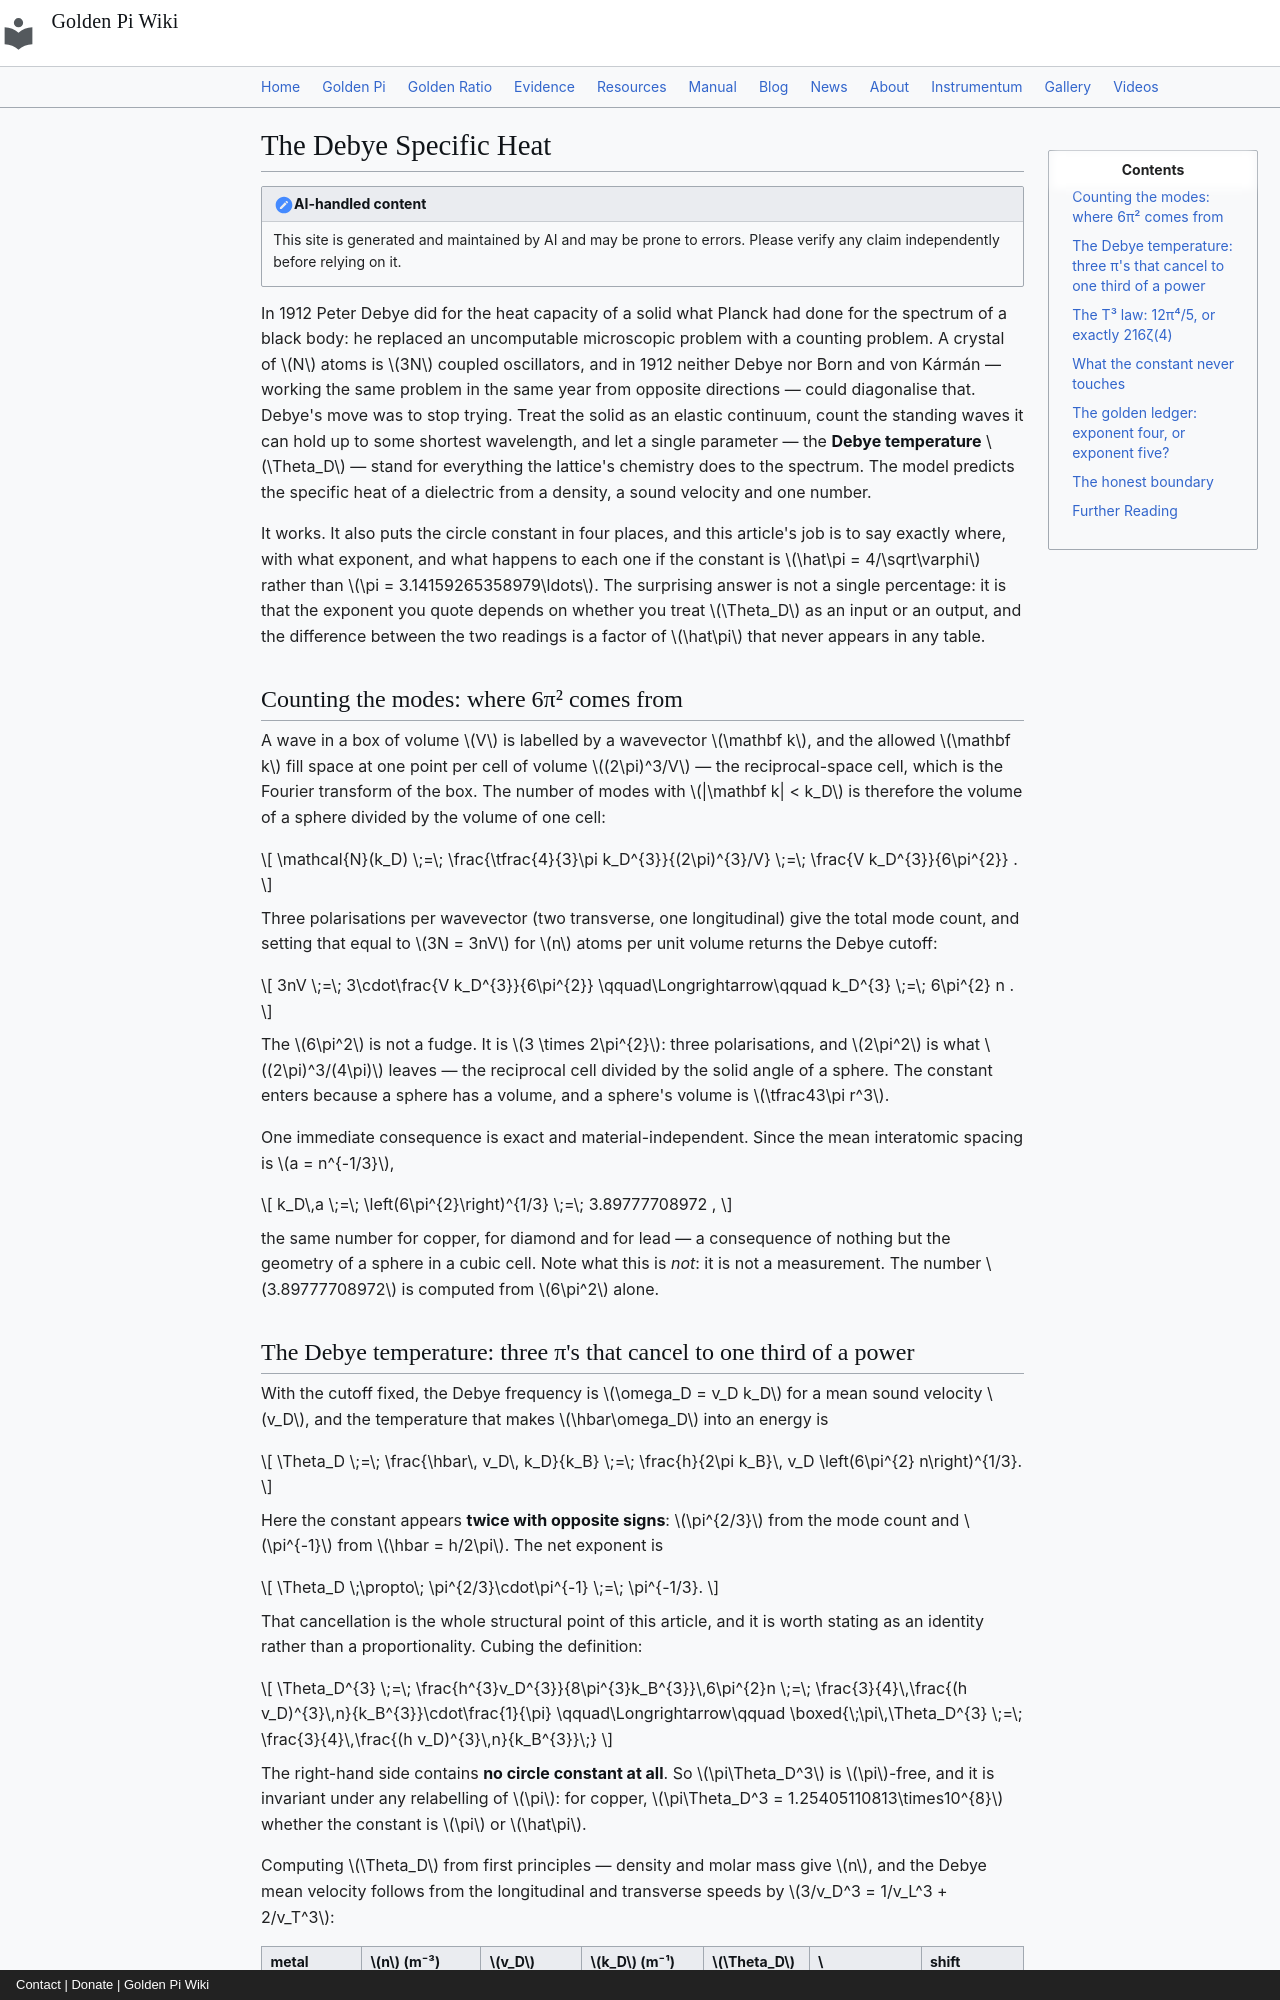

repository: onyxgod777/tvop.github.io · page: blog/posts/2026-11-06-debye-specific-heat-mode-count-t3-law-golden-pi/index.html · generator: mkdocs · copyright: Contact | Donate | Golden Pi Wiki

---
title: "The Debye Specific Heat: Why 6π² Counts the Modes of a Crystal, Why the T³ Law's Coefficient Is 12π⁴/5 = 216ζ(4), and Why the Constant's Exponent Depends on Where You Stop Unrolling"
date: 2026-11-06
description: "Peter Debye's 1912 model of a solid replaces 3N coupled oscillators with one parameter, the Debye temperature, and the circle constant enters the theory exactly four times — in the mode count 6π²n, in ħ = h/2π, in the low-temperature coefficient 12π⁴/5, and nowhere else. This article derives the mode count from the volume of a sphere in reciprocal space (three polarisations times (2π)³/4π), shows the exact identity k_D·a = (6π²)^(1/3) = 3.89777709 for every crystal, computes Debye temperatures from density and sound velocity alone for copper (341.760 K), aluminium (399.245 K), lead (76.060 K), silicon (696.658 K) and diamond (2304.346 K), verifies the T³ law against the exact Debye integral (exact to 2.8% at Θ/T = 10, to 0.002% at Θ/T = 20), and proves the identity πΘ³ = (3/4)(hv)³n/k_B³ in which the constant cancels identically. Under Golden Pi (π̂ = 4/√φ = 3.144605511…) the exponent is genuinely ambiguous: Θ_D carries a net π^(−1/3) because π^(2/3) from the mode count meets π^(−1) from ħ, so Θ̂ = 341.651 K for copper and the shift is −0.0319470%; the coefficient 12π⁴/5 shifts +0.3841611% (+0.4804318% once Θ's own definition is unrolled, giving a net π⁵), copper's 23.39696 J/mol/K at 300 K re-reads as 23.48684 or 23.50936, its 0.0486945 J/mol/K at 10 K as 0.0488815 or 0.0489284 — while the Dulong–Petit limit 3R = 24.94339 J/mol/K, the T³ exponent itself, and every low-temperature ratio are free of the constant entirely. The honest boundary: a Debye temperature is a measured temperature to which a fitted constant is attached, tabulations differ by 5–20% depending on whether they come from calorimetry or elasticity, and a 1% error in Θ costs 2.94% in the T³ coefficient — thirty-one times the golden gap — so no calorimeter can arbitrate a constant that lives only in the definition of its own fitting parameter. Computed, never measured."
---

# The Debye Specific Heat

!!! note "AI-handled content"

    This site is generated and maintained by AI and may be prone to errors. Please verify any claim independently before relying on it.

In 1912 Peter Debye did for the heat capacity of a solid what Planck had done for the spectrum of a black body: he replaced an uncomputable microscopic problem with a counting problem. A crystal of $N$ atoms is $3N$ coupled oscillators, and in 1912 neither Debye nor Born and von Kármán — working the same problem in the same year from opposite directions — could diagonalise that. Debye's move was to stop trying. Treat the solid as an elastic continuum, count the standing waves it can hold up to some shortest wavelength, and let a single parameter — the **Debye temperature** $\Theta_D$ — stand for everything the lattice's chemistry does to the spectrum. The model predicts the specific heat of a dielectric from a density, a sound velocity and one number.

It works. It also puts the circle constant in four places, and this article's job is to say exactly where, with what exponent, and what happens to each one if the constant is $\hat\pi = 4/\sqrt\varphi$ rather than $\pi = 3.14159265358979\ldots$. The surprising answer is not a single percentage: it is that the exponent you quote depends on whether you treat $\Theta_D$ as an input or an output, and the difference between the two readings is a factor of $\hat\pi$ that never appears in any table.

## Counting the modes: where 6π² comes from

A wave in a box of volume $V$ is labelled by a wavevector $\mathbf k$, and the allowed $\mathbf k$ fill space at one point per cell of volume $(2\pi)^3/V$ — the reciprocal-space cell, which is the Fourier transform of the box. The number of modes with $|\mathbf k| < k_D$ is therefore the volume of a sphere divided by the volume of one cell:

$$
\mathcal{N}(k_D) \;=\; \frac{\tfrac{4}{3}\pi k_D^{3}}{(2\pi)^{3}/V} \;=\; \frac{V k_D^{3}}{6\pi^{2}} .
$$

Three polarisations per wavevector (two transverse, one longitudinal) give the total mode count, and setting that equal to $3N = 3nV$ for $n$ atoms per unit volume returns the Debye cutoff:

$$
3nV \;=\; 3\cdot\frac{V k_D^{3}}{6\pi^{2}} \qquad\Longrightarrow\qquad k_D^{3} \;=\; 6\pi^{2} n .
$$

The $6\pi^2$ is not a fudge. It is $3 \times 2\pi^{2}$: three polarisations, and $2\pi^2$ is what $(2\pi)^3/(4\pi)$ leaves — the reciprocal cell divided by the solid angle of a sphere. The constant enters because a sphere has a volume, and a sphere's volume is $\tfrac43\pi r^3$.

One immediate consequence is exact and material-independent. Since the mean interatomic spacing is $a = n^{-1/3}$,

$$
k_D\,a \;=\; \left(6\pi^{2}\right)^{1/3} \;=\; 3.89777708972 ,
$$

the same number for copper, for diamond and for lead — a consequence of nothing but the geometry of a sphere in a cubic cell. Note what this is *not*: it is not a measurement. The number $3.89777708972$ is computed from $6\pi^2$ alone.
